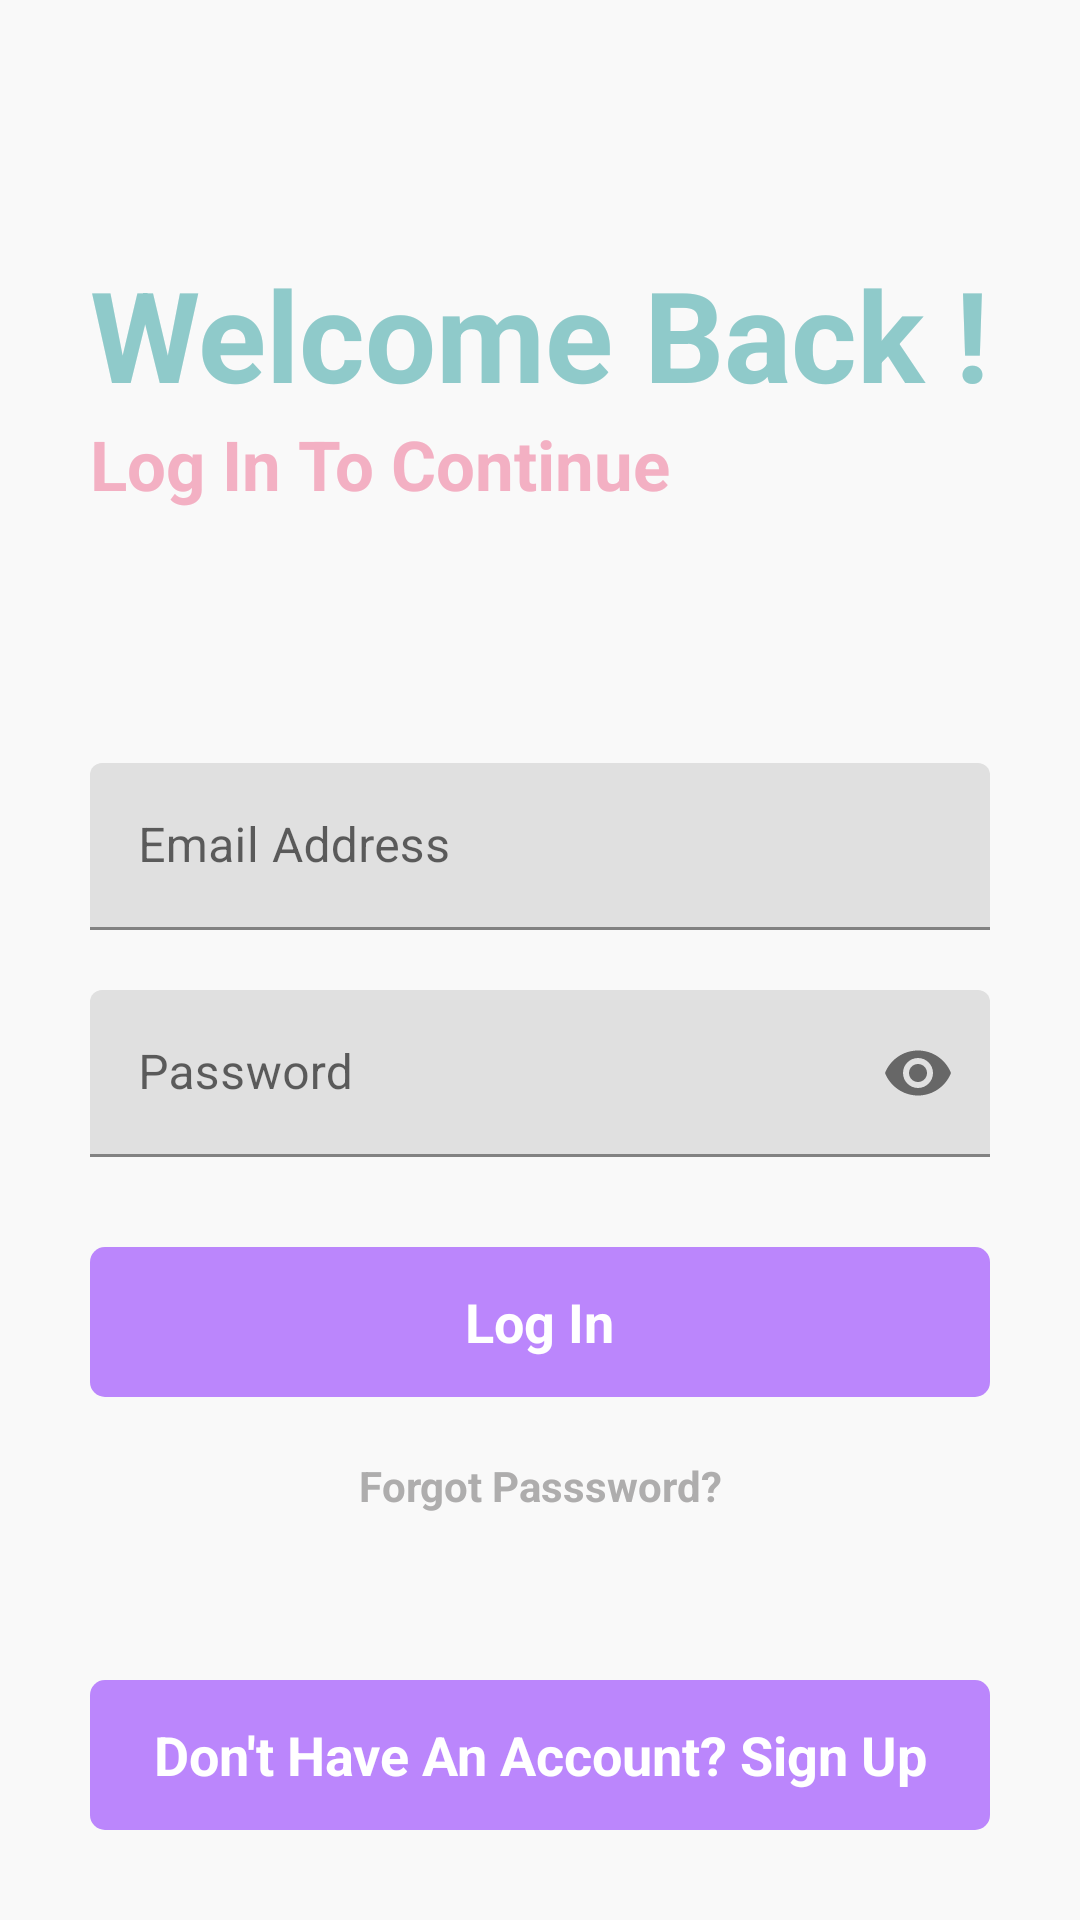

Android layout source for this screen:
<!-- AndroidManifest.xml: application theme Theme.PastelNotes -->
<!-- res/layout/activity_main.xml -->
<?xml version="1.0" encoding="utf-8"?>
<RelativeLayout xmlns:android="http://schemas.android.com/apk/res/android"
    xmlns:app="http://schemas.android.com/apk/res-auto"
    xmlns:tools="http://schemas.android.com/tools"
    android:layout_width="match_parent"
    android:layout_height="match_parent"
    android:background="@color/background"
    tools:context=".MainActivity">
    <RelativeLayout
        android:id="@+id/centerline"
        android:layout_width="match_parent"
        android:layout_height="wrap_content"
        android:layout_centerInParent="true">

    </RelativeLayout>

    <LinearLayout
        android:layout_width="match_parent"
        android:layout_height="wrap_content"
        android:layout_marginLeft="30dp"
        android:layout_marginRight="30dp"
        android:orientation="vertical"
        android:layout_above="@id/centerline"
        android:layout_marginBottom="150dp">

        <TextView
            android:layout_width="wrap_content"
            android:layout_height="wrap_content"
            android:text="Welcome Back !"
            android:textSize="42dp"
            android:textColor="@color/pastel_blue"
            android:textStyle="bold" />

        <TextView
            android:layout_width="match_parent"
            android:layout_height="wrap_content"
            android:text="Log In To Continue"
            android:textSize="23sp"
            android:textColor="@color/pastel_pink"
            android:textStyle="bold"></TextView>
    </LinearLayout>

    <com.google.android.material.textfield.TextInputLayout
        android:layout_width="match_parent"
        android:layout_height="wrap_content"
        android:layout_above="@id/centerline"
        android:id="@+id/email"
        android:layout_marginBottom="10dp"
        android:layout_marginLeft="30dp"
        android:layout_marginRight="30dp">
        <EditText
            android:layout_width="match_parent"
            android:layout_height="wrap_content"
            android:background="null"
            android:id="@+id/loginemail"
            android:inputType="textEmailAddress"
            android:hint="Email Address"/>

    </com.google.android.material.textfield.TextInputLayout>



    <com.google.android.material.textfield.TextInputLayout
        android:layout_width="match_parent"
        android:layout_height="wrap_content"
        android:layout_below="@id/centerline"
        android:id="@+id/password"
        android:layout_marginTop="10dp"
        android:layout_marginLeft="30dp"
        android:layout_marginRight="30dp"
        app:passwordToggleEnabled="true">
        <EditText
            android:layout_width="match_parent"
            android:layout_height="wrap_content"
            android:background="null"
            android:id="@+id/loginpassword"
            android:inputType="textPassword"
            android:hint="Password"/>

    </com.google.android.material.textfield.TextInputLayout>


    <RelativeLayout
        android:layout_width="match_parent"
        android:layout_height="50dp"
        android:layout_marginLeft="30dp"
        android:layout_marginRight="30dp"
        android:layout_marginTop="30dp"
        android:layout_below="@id/password"
        android:background="@drawable/btn_background"
        android:id="@+id/login_btn">
        <TextView
            android:layout_width="wrap_content"
            android:layout_height="wrap_content"
            android:text="Log In"
            android:textStyle="bold"
            android:textAlignment="center"
            android:layout_centerInParent="true"
            android:textColor="@color/white"
            android:textSize="18sp"/>


    </RelativeLayout>


    <TextView
        android:id="@+id/gotoforgot"
        android:layout_width="match_parent"
        android:layout_height="wrap_content"
        android:layout_below="@id/login_btn"
        android:layout_centerInParent="true"
        android:layout_marginLeft="20dp"
        android:layout_marginTop="20dp"
        android:layout_marginRight="20dp"
        android:gravity="center"
        android:text="Forgot Passsword?"
        android:textAlignment="center"
        android:textColor="@color/light_gray"
        android:textStyle="bold" />


    <RelativeLayout
        android:layout_width="match_parent"
        android:layout_height="50dp"
        android:layout_marginLeft="30dp"
        android:layout_marginRight="30dp"
        android:layout_marginBottom="30dp"
        android:layout_alignParentBottom="true"
        android:background="@drawable/btn_background"
        android:id="@+id/gotosignup">
        <TextView
            android:layout_width="wrap_content"
            android:layout_height="wrap_content"
            android:text="Don't Have An Account? Sign Up"
            android:textStyle="bold"
            android:textAlignment="center"
            android:layout_centerInParent="true"
            android:textColor="@color/white"
            android:textSize="18sp"/>


    </RelativeLayout>


</RelativeLayout>
<!-- resources referenced by this layout -->
<resources>
  <color name="background">#f9f9f9</color>
  <color name="light_gray">#AEADAD</color>
  <color name="pastel_blue">#8FCACA</color>
  <color name="pastel_pink">#F3B0C3</color>
  <color name="white">#FFFFFFFF</color>
  <!-- drawable btn_background (drawable) -->
  <?xml version="1.0" encoding="utf-8"?>
  <shape xmlns:android="http://schemas.android.com/apk/res/android">
  <solid android:color="@color/purple_200"></solid>
  
      <corners android:radius="5dp"></corners>
  </shape>
  <style name="Theme.PastelNotes" parent="Theme.MaterialComponents.DayNight.DarkActionBar">
          
          <item name="colorPrimary">@color/purple_500</item>
          <item name="colorPrimaryVariant">@color/purple_700</item>
          <item name="colorOnPrimary">@color/white</item>
          
          <item name="colorSecondary">@color/teal_200</item>
          <item name="colorSecondaryVariant">@color/teal_700</item>
          <item name="colorOnSecondary">@color/black</item>
          
          <item name="android:statusBarColor" tools:targetApi="l">?attr/colorPrimaryVariant</item>
          
      </style>
  <color name="purple_200">#FFBB86FC</color>
  <color name="purple_500">#FF6200EE</color>
  <color name="purple_700">#FF3700B3</color>
  <color name="teal_200">#FF03DAC5</color>
  <color name="teal_700">#FF018786</color>
  <color name="black">#FF000000</color>
</resources>
